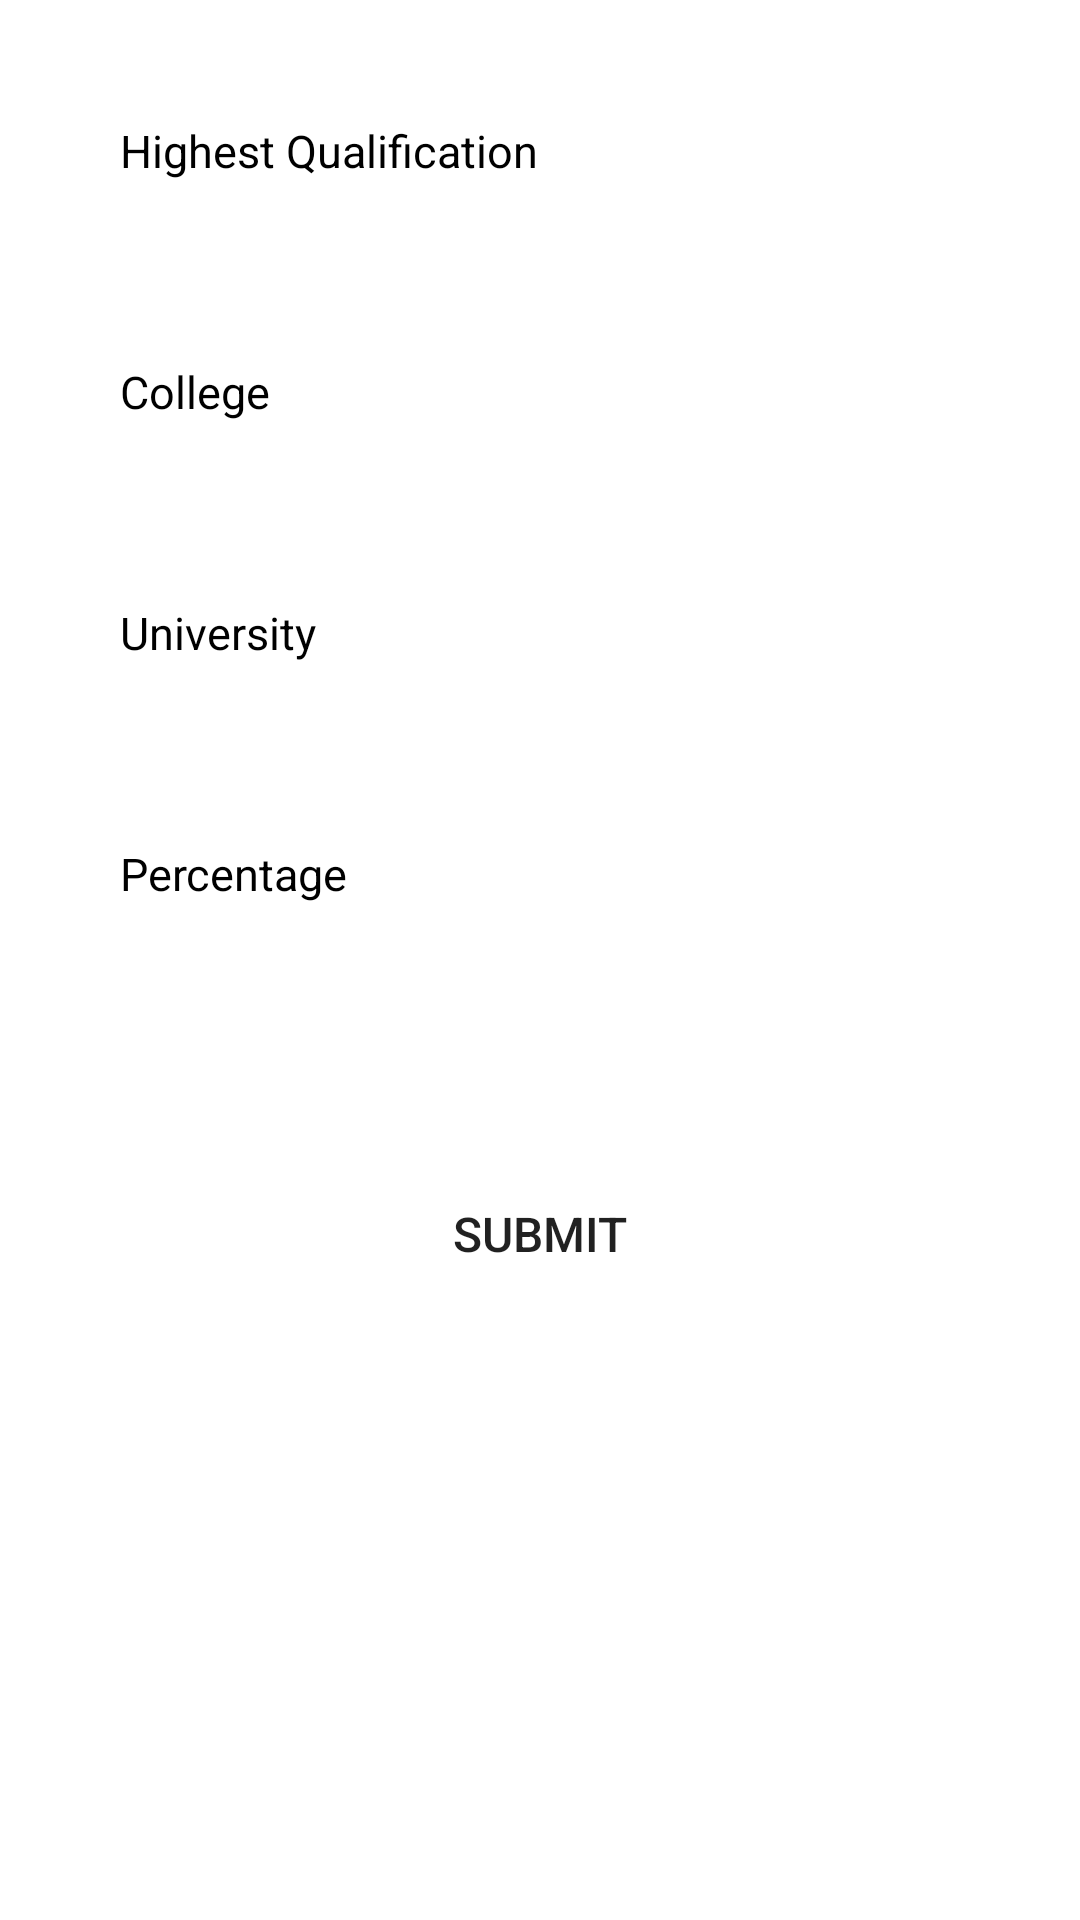

Reconstruct the res/layout file that produces this screen, plus the resources it refers to.
<!-- AndroidManifest.xml: application theme Theme.RoomDataBaseProject -->
<!-- res/layout/fragment_eduction_details.xml -->
<?xml version="1.0" encoding="utf-8"?>
<layout xmlns:android="http://schemas.android.com/apk/res/android"
    xmlns:tools="http://schemas.android.com/tools">

    <data>

    </data>

    <RelativeLayout
        android:layout_width="match_parent"
        android:layout_height="match_parent"
        android:layout_marginLeft="5dp"
        android:layout_marginTop="5dp"
        android:layout_marginRight="5dp"
        android:layout_marginBottom="5dp"
        android:background="@color/whiteColor"
        tools:context="com.example.roomdatabaseproject.EductionDetailsFragment">


        <EditText
            android:id="@+id/editHighestQualification"
            android:layout_width="match_parent"
            android:layout_height="wrap_content"
            android:layout_marginLeft="20dp"
            android:layout_marginTop="20dp"
            android:layout_marginRight="20dp"
            android:background="@drawable/border"
            android:ems="10"
            android:hint="@string/highest_qualification"
            android:imeOptions="actionNext"
            android:importantForAutofill="no"
            android:inputType="text"
            android:padding="20dp"

            android:textColor="@color/black"
            android:textColorHint="@color/black"
            android:textSize="15sp" />

        <EditText
            android:id="@+id/editCollege"
            android:layout_width="match_parent"
            android:layout_height="wrap_content"
            android:layout_below="@+id/editHighestQualification"
            android:layout_marginLeft="20dp"
            android:layout_marginTop="20dp"
            android:layout_marginRight="20dp"
            android:background="@drawable/border"
            android:ems="10"
            android:hint="@string/college"

            android:imeOptions="actionNext"
            android:importantForAutofill="no"
            android:inputType="text"
            android:padding="20dp"
            android:textColor="@color/black"
            android:textColorHint="@color/black"
            android:textSize="15sp" />

        <EditText
            android:id="@+id/editUniversity"
            android:layout_width="match_parent"
            android:layout_height="wrap_content"
            android:layout_below="@+id/editCollege"
            android:layout_marginLeft="20dp"
            android:layout_marginTop="20dp"
            android:layout_marginRight="20dp"
            android:background="@drawable/border"
            android:ems="10"
            android:hint="@string/university"
            android:imeOptions="actionNext"
            android:importantForAutofill="no"

            android:inputType="text"

            android:padding="20dp"
            android:textColor="@color/black"
            android:textColorHint="@color/black"
            android:textSize="15sp" />

        <EditText
            android:id="@+id/editPercentage"
            android:layout_width="match_parent"
            android:layout_height="wrap_content"
            android:layout_below="@+id/editUniversity"
            android:layout_marginLeft="20dp"
            android:layout_marginTop="20dp"
            android:layout_marginRight="20dp"
            android:background="@drawable/border"
            android:ems="10"
            android:hint="@string/percentage"
            android:imeOptions="actionNext"

            android:importantForAutofill="no"

            android:inputType="numberDecimal"
            android:padding="20dp"
            android:textColor="@color/black"
            android:textColorHint="@color/black"
            android:textSize="15sp" />


        <Button
            android:id="@+id/btnSubmit"
            android:layout_width="120dp"
            android:layout_height="60dp"
            android:layout_below="@+id/editPercentage"
            android:layout_centerHorizontal="true"
            android:layout_marginTop="60dp"
            android:background="@drawable/border_back"
            android:text="@string/submit"
            android:textSize="16sp" />

    </RelativeLayout>
</layout>
<!-- resources referenced by this layout -->
<resources>
  <color name="black">#FF000000</color>
  <color name="whiteColor">#ffffff</color>
  <string name="college">College</string>
  <string name="highest_qualification">Highest Qualification</string>
  <string name="percentage">Percentage</string>
  <string name="submit">Submit</string>
  <string name="university">University</string>
  <style name="Theme.RoomDataBaseProject" parent="Theme.MaterialComponents.DayNight.DarkActionBar">
          
          <item name="colorPrimary">@color/purple_500</item>
          <item name="colorPrimaryVariant">@color/purple_700</item>
          <item name="colorOnPrimary">@color/white</item>
          
          <item name="colorSecondary">@color/teal_200</item>
          <item name="colorSecondaryVariant">@color/teal_700</item>
          <item name="colorOnSecondary">@color/black</item>
          
          <item name="android:statusBarColor" tools:targetApi="l">?attr/colorPrimaryVariant</item>
          
      </style>
  <color name="purple_500">#FF6200EE</color>
  <color name="purple_700">#FF3700B3</color>
  <color name="white">#ffff</color>
  <color name="teal_200">#FF03DAC5</color>
  <color name="teal_700">#FF018786</color>
</resources>
